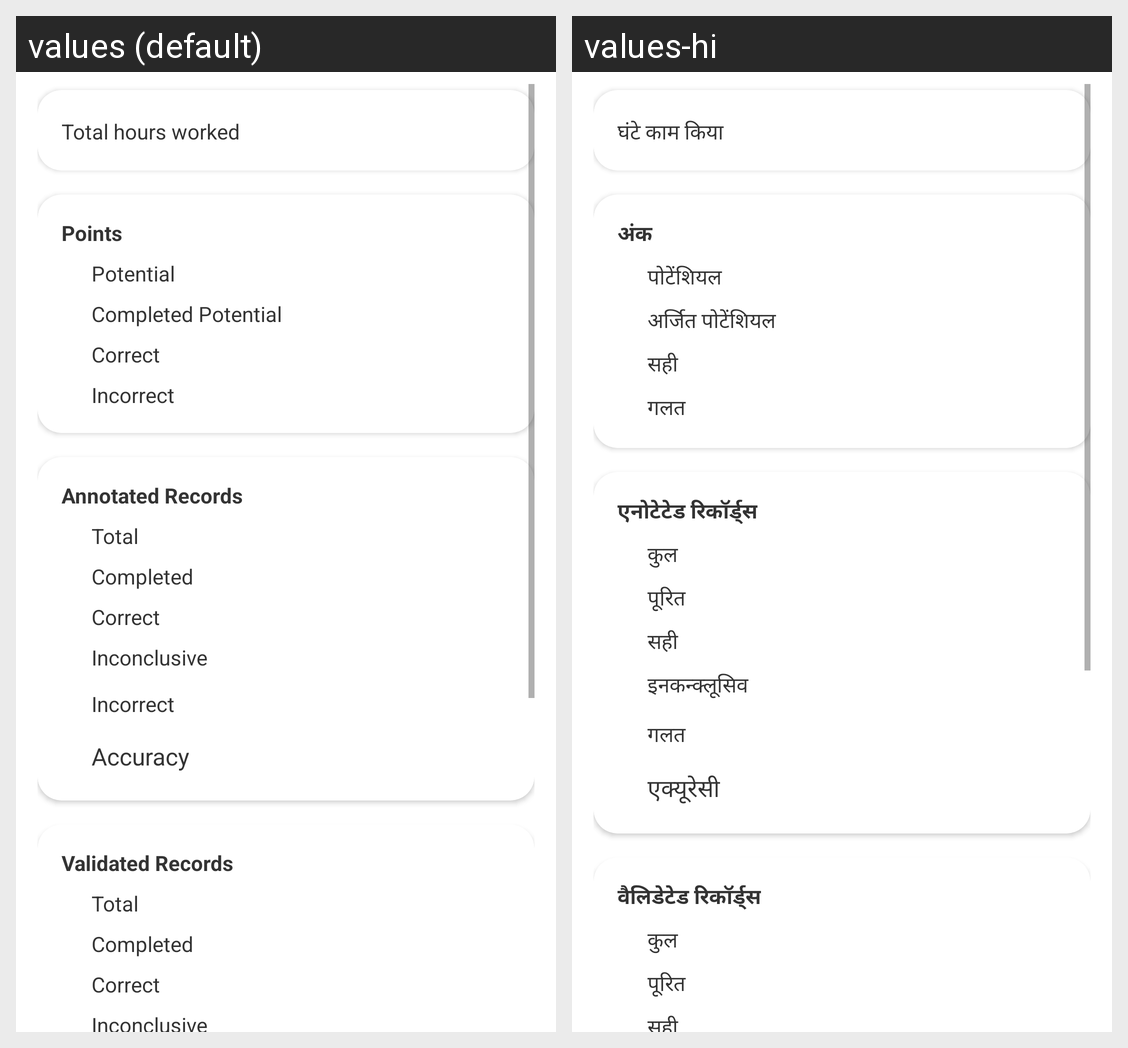

The same Android screen rendered under two of its app's locales, left to right. List the strings drawn on it with the default value and each locale's translation.
Android screen res/layout/fragment_performance.xml rendered under 2 locales, left to right: values (default), values-hi. Device: Nexus 5 (rendered at 1080×1920; each locale shown at half size, 540×960, under a caption strip naming it); theme AppTheme.
Strings drawn on this screen, with the default value and each locale's value (text and hints the layout hard-codes, and strings that could not be matched under every locale, appear in the picture but are not listed):

total_hours_worked
  values: Total hours worked
  values-hi: घंटे काम किया

points
  values: Points
  values-hi: अंक

potential
  values: Potential
  values-hi: पोटेंशियल

completed_potential
  values: Completed Potential
  values-hi: अर्जित पोटेंशियल

correct
  values: Correct
  values-hi: सही

incorrect
  values: Incorrect
  values-hi: गलत

annotation_count
  values: Annotated Records
  values-hi: एनोटेटेड रिकॉर्ड्स

total
  values: Total
  values-hi: कुल

completed
  values: Completed
  values-hi: पूरित

inconclusive
  values: Inconclusive
  values-hi: इनकन्क्लूसिव

accuracy
  values: Accuracy
  values-hi: एक्यूरेसी

judgment_count
  values: Validated Records
  values-hi: वैलिडेटेड रिकॉर्ड्स
